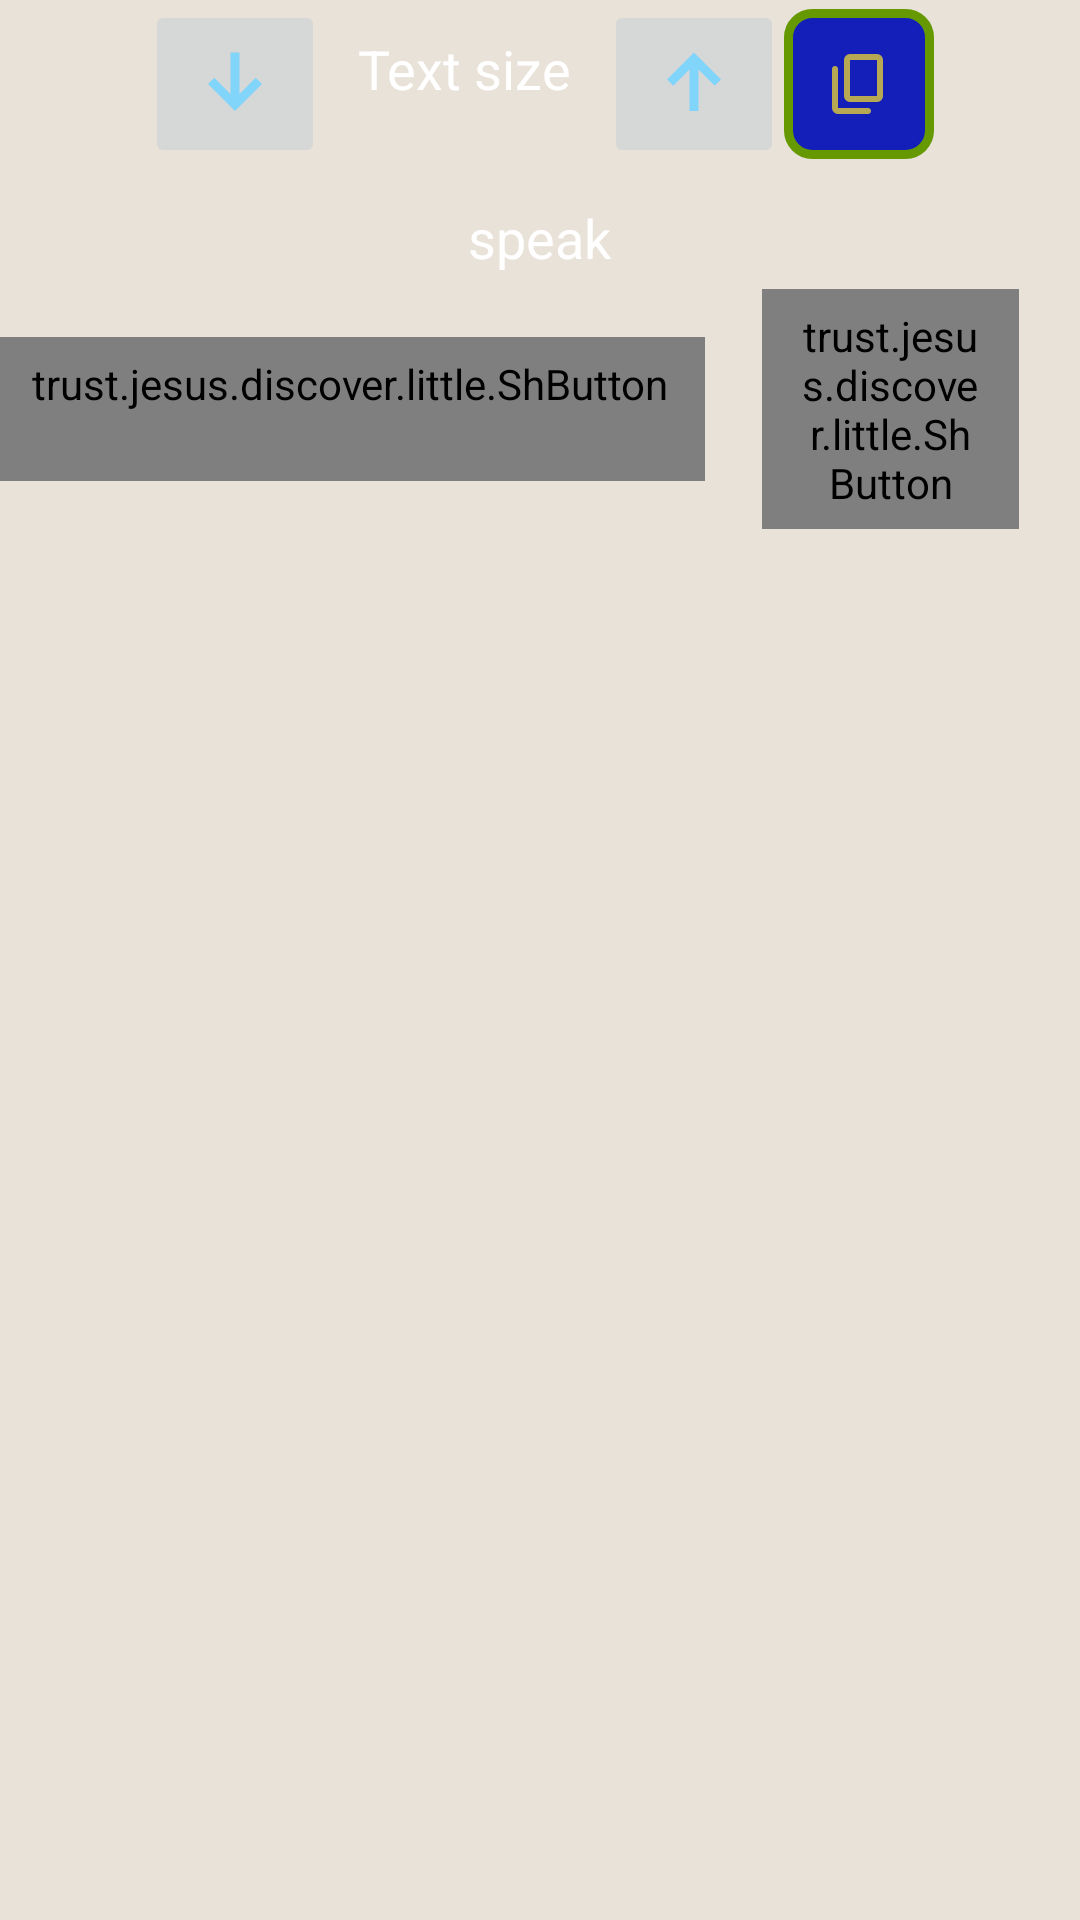

Reconstruct the res/layout file that produces this screen, plus the resources it refers to.
<!-- AndroidManifest.xml: application theme AppTheme -->
<!-- res/layout/sheet_bible_speak.xml -->
<?xml version="1.0" encoding="utf-8"?>
<LinearLayout xmlns:android="http://schemas.android.com/apk/res/android"
    xmlns:app="http://schemas.android.com/apk/res-auto"
    xmlns:tools="http://schemas.android.com/tools"
    android:orientation="vertical"
    android:background="@drawable/systembars"
    tools:context=".actis.BibleAy"
    android:layout_width="match_parent"
    android:layout_height="match_parent">



    <LinearLayout
        android:layout_width="match_parent"
        android:layout_height="wrap_content"
        android:gravity="center"
        android:orientation="horizontal">

        <ImageButton
            android:id="@+id/btnDown"
            android:layout_width="wrap_content"
            android:layout_height="wrap_content"
            app:srcCompat="@drawable/outline_arrow_downward_alt_24"
            android:onClick="btnTextSmalerClick"
            tools:ignore="ContentDescription"
            android:text="" />

        <TextView
            android:id="@+id/ayheaderTextView"
            android:layout_width="wrap_content"
            android:layout_height="wrap_content"
            android:layout_marginBottom="5dp"
            android:gravity="center|center_horizontal"
            android:padding="11dp"
            android:text="@string/text_size"
            android:textSize="18sp" />

        <ImageButton
            android:id="@+id/btnUp"
            android:layout_width="wrap_content"
            android:layout_height="wrap_content"
            android:onClick="btnTextLargerClick"
            app:srcCompat="@drawable/outline_arrow_upward_alt_24"
            android:text=""
            tools:ignore="ContentDescription" />

        <ImageButton
            android:layout_width="50dp"
            android:layout_height="50dp"
            android:onClick="btnTextCopyClick"

            android:background="@drawable/popspbtn"
            android:contentDescription="@android:string/copy"
            android:src="@drawable/clip_copy_24" />

    </LinearLayout>

    <TextView
        android:layout_width="wrap_content"
        android:layout_height="wrap_content"
        android:layout_gravity="center_horizontal"
        android:layout_marginTop="11dp"
        android:layout_marginBottom="5dp"
        android:gravity="center|center_horizontal"
        android:text="@string/speak"
        android:textSize="18sp" />

    <LinearLayout
        style="?android:attr/buttonBarStyle"
        android:layout_width="match_parent"
        android:layout_height="wrap_content"
        android:layout_marginBottom="15dp"
        android:gravity="center"
        android:orientation="horizontal">

        <trust.jesus.discover.little.ShButton
            android:id="@+id/btn_SpeakChapter"
            style="?android:attr/buttonBarButtonStyle"
            android:layout_width="wrap_content"
            android:layout_height="wrap_content"
            android:layout_marginEnd="11dp"
            android:background="@drawable/btn_dyn_back"
            android:onClick="btnSpeakChapterClick"
            android:text="@string/chapter" />

        <trust.jesus.discover.little.ShButton
            android:id="@+id/btn_SpeakSelected"
            style="?android:attr/buttonBarButtonStyle"
            android:layout_width="wrap_content"
            android:layout_height="wrap_content"
            android:layout_marginEnd="11dp"
            android:background="@drawable/btn_dyn_back"
            android:onClick="btnSpeakSelectedClick"
            android:text="@string/selected" />

        <Button
            android:id="@+id/btn_StopSpeak"
            style="?android:attr/buttonBarButtonStyle"
            android:layout_width="wrap_content"
            android:layout_height="wrap_content"
            android:layout_marginEnd="11dp"
            android:background="@drawable/btn_dyn_back"
            android:onClick="btnStopSpeakClick"
            android:text="@string/stop" />

    </LinearLayout>

</LinearLayout>


<!-- resources referenced by this layout -->
<resources>
  <!-- drawable btn_dyn_back (drawable) -->
  <?xml version="1.0" encoding="utf-8"?>
  <shape
      xmlns:android="http://schemas.android.com/apk/res/android"
      android:shape="rectangle">
  
  
      <corners android:radius="88dp" />
      <solid android:color="?attr/button_colour" />
      <stroke android:width="3dp"
          android:color="?attr/border_colour" />
  
      
  
  
  </shape>
  <!-- drawable outline_arrow_upward_alt_24 (drawable) -->
  <vector xmlns:android="http://schemas.android.com/apk/res/android"
      android:height="36dp" android:tint="?attr/btn_img_colour"
      android:viewportHeight="960" android:viewportWidth="960" android:width="36dp">
        
      <path android:fillColor="@android:color/white" android:pathData="M440,720L440,352L296,496L240,440L480,200L720,440L664,496L520,352L520,720L440,720Z"/>
      
  </vector>
  <!-- drawable popspbtn (drawable) -->
  <?xml version="1.0" encoding="utf-8"?>
  <shape
      xmlns:android="http://schemas.android.com/apk/res/android"
      android:shape="rectangle">
  
      <corners android:radius="8dp" />
  
      
      <stroke android:width="3dp" android:color="@android:color/holo_green_dark" />
  
      
      <solid android:color="#141FBA" />
  
  </shape>
  <!-- drawable systembars (drawable) -->
  <?xml version="1.0" encoding="utf-8"?>
  <shape
      xmlns:android="http://schemas.android.com/apk/res/android"
      android:shape="rectangle">
  
  
      
      <solid android:color="?attr/sysbar_colour" />
  
  </shape>
  <string name="as_mixed">as mixed</string>
  <string name="chapter">Chapter</string>
  <string name="show_verses">show verses</string>
  <string name="speak">speak</string>
  <string name="stop">Stop</string>
  <string name="text_size">Text size</string>
  <color name="light_blue_200">#FF81D4FA</color>
  <color name="light_key_pressed">#95C8C8</color>
  <color name="light_key_normal">#96B1AC</color>
  <color name="light_action_bar">#95ABF2</color>
  <color name="light_box_background">@color/md_theme_dark_onBackground</color>
  <color name="md_theme_light_onSecondary">#FFFFFF</color>
  <color name="md_theme_light_onPrimary">#FFFFFF</color>
  <color name="blue_tab_selected">#7BE2D8</color>
  <color name="light_background">#D0D1BD</color>
  <color name="md_theme_dark_primaryContainer">#544600</color>
  <color name="md_theme_dark_onPrimaryContainer">#FFE16D</color>
  <color name="md_theme_dark_secondary">#D2C6A1</color>
  <color name="md_theme_dark_onSecondary">#373016</color>
  <color name="md_theme_dark_secondaryContainer">#4E462A</color>
  <color name="md_theme_dark_onSecondaryContainer">#EFE2BC</color>
  <color name="md_theme_dark_tertiary">#AAD0B2</color>
  <color name="md_theme_dark_onTertiary">#153722</color>
  <color name="md_theme_dark_tertiaryContainer">#2D4E37</color>
  <color name="md_theme_dark_onTertiaryContainer">#C6ECCD</color>
  <color name="md_theme_dark_error">#FFB4AB</color>
  <color name="md_theme_dark_errorContainer">#93000A</color>
  <color name="md_theme_dark_onError">#690005</color>
  <color name="md_theme_dark_onErrorContainer">#FFDAD6</color>
  <color name="md_theme_dark_onBackground">#E8E2D9</color>
  <color name="md_theme_dark_surface">#1D1B16</color>
  <color name="md_theme_dark_onSurface">#E8E2D9</color>
  <color name="md_theme_dark_surfaceVariant">#4B4739</color>
  <color name="md_theme_dark_onSurfaceVariant">#CDC6B4</color>
  <color name="md_theme_dark_outline">#979080</color>
  <color name="md_theme_dark_inverseOnSurface">#1D1B16</color>
  <color name="md_theme_dark_inverseSurface">#E8E2D9</color>
  <color name="md_theme_dark_inversePrimary">#705D00</color>
  <!-- drawable rounded_corner (drawable) -->
  <?xml version="1.0" encoding="utf-8"?>
  <shape
  xmlns:android="http://schemas.android.com/apk/res/android"
  android:shape="rectangle">
  
  <corners android:radius="6dp" />
  
  
  
  
  
  
      <solid android:color="?attr/button_colour" />
      <stroke android:width="3dp"
          android:color="?attr/border_colour" />
  
  
  </shape>
</resources>
